Image classification data set "archive (1)" (Bhawana-Bisht/CROPDISEASEPRIDICTION on GitHub). Class labels (7): blast, healthy, insect damage, leaf folder, scald, stripes, tungro.

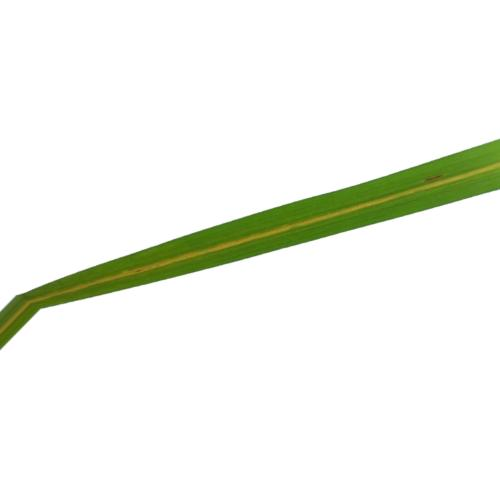
Label: stripes

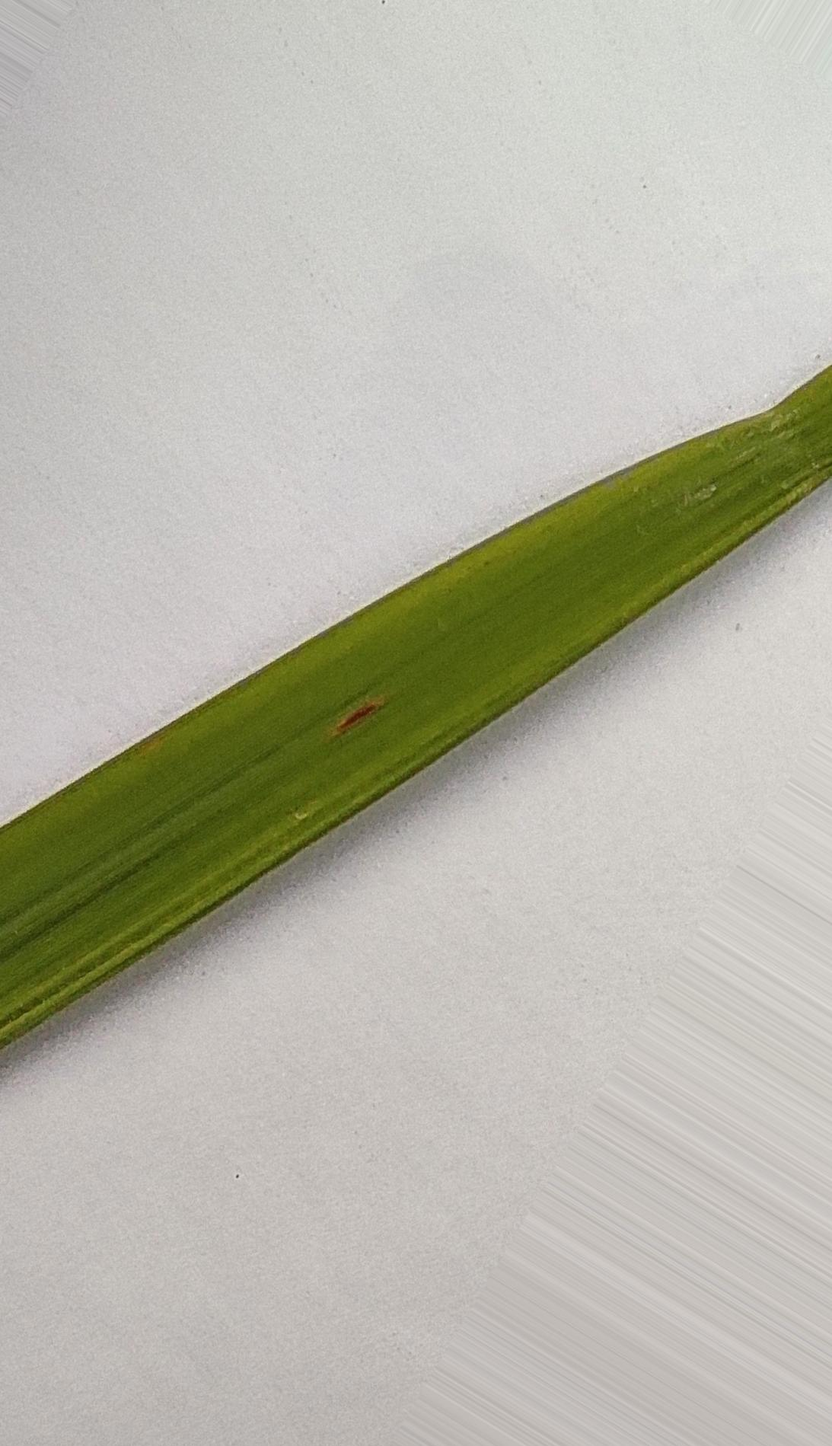
Label: healthy

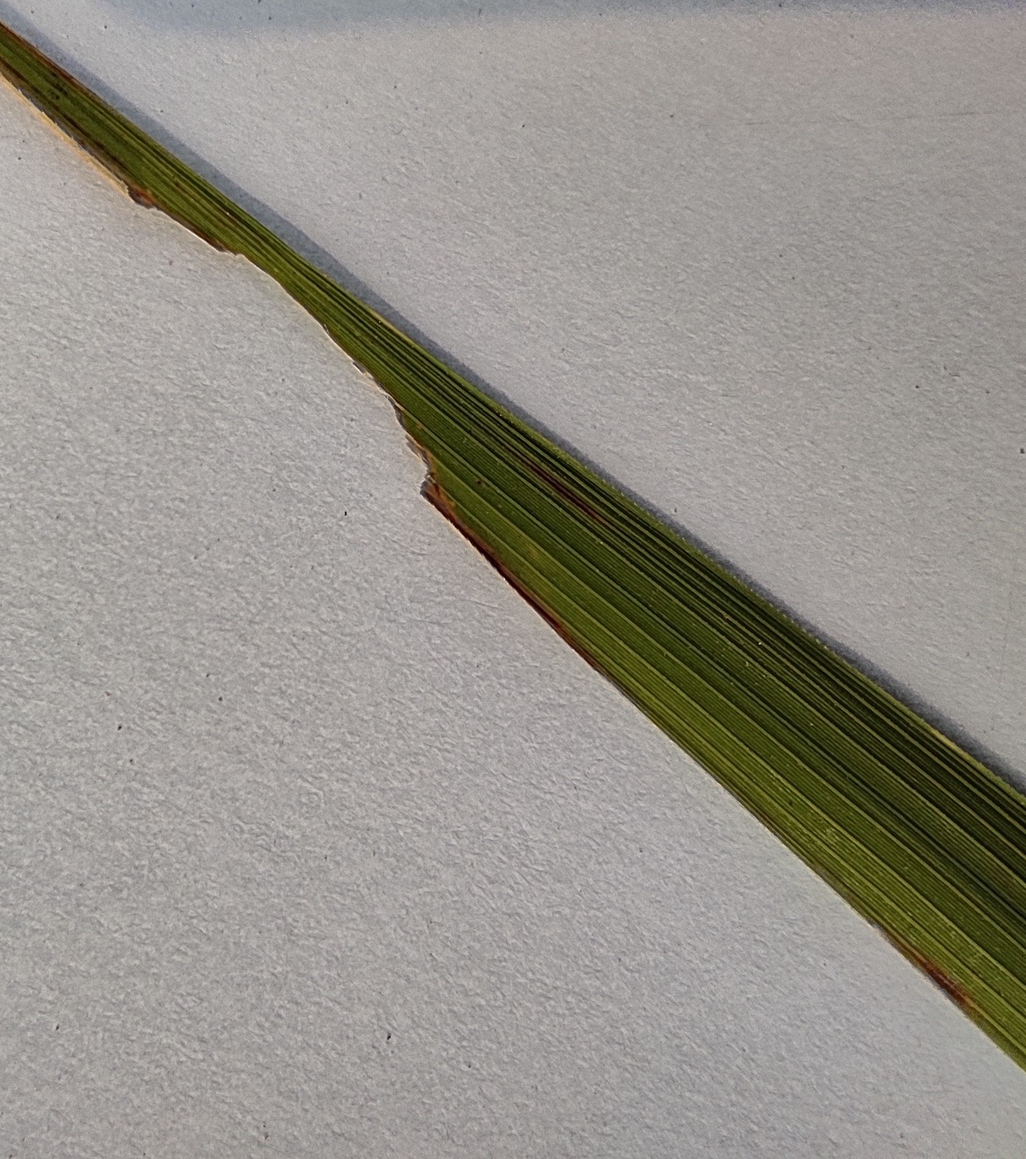
Label: insect damage

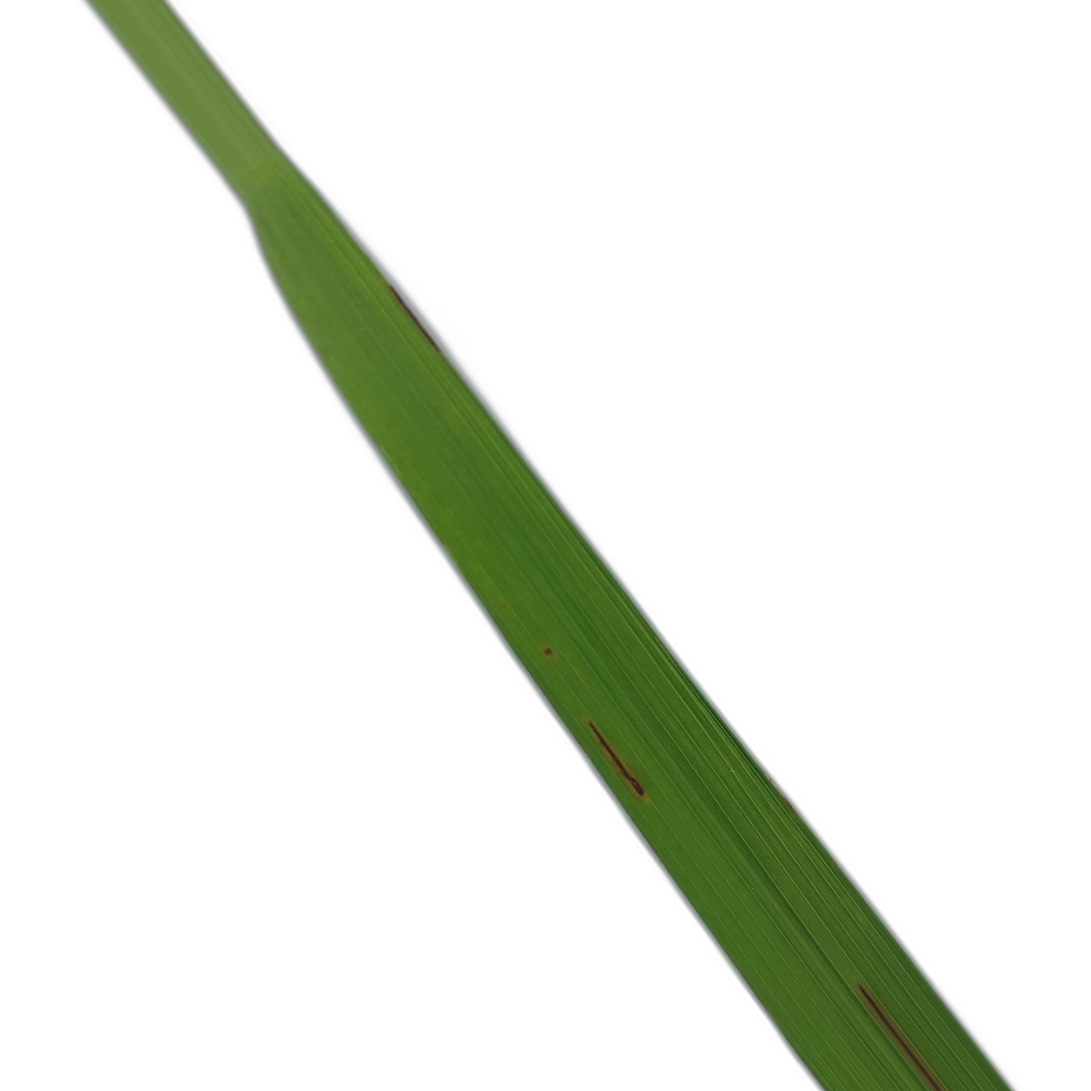
Label: blast

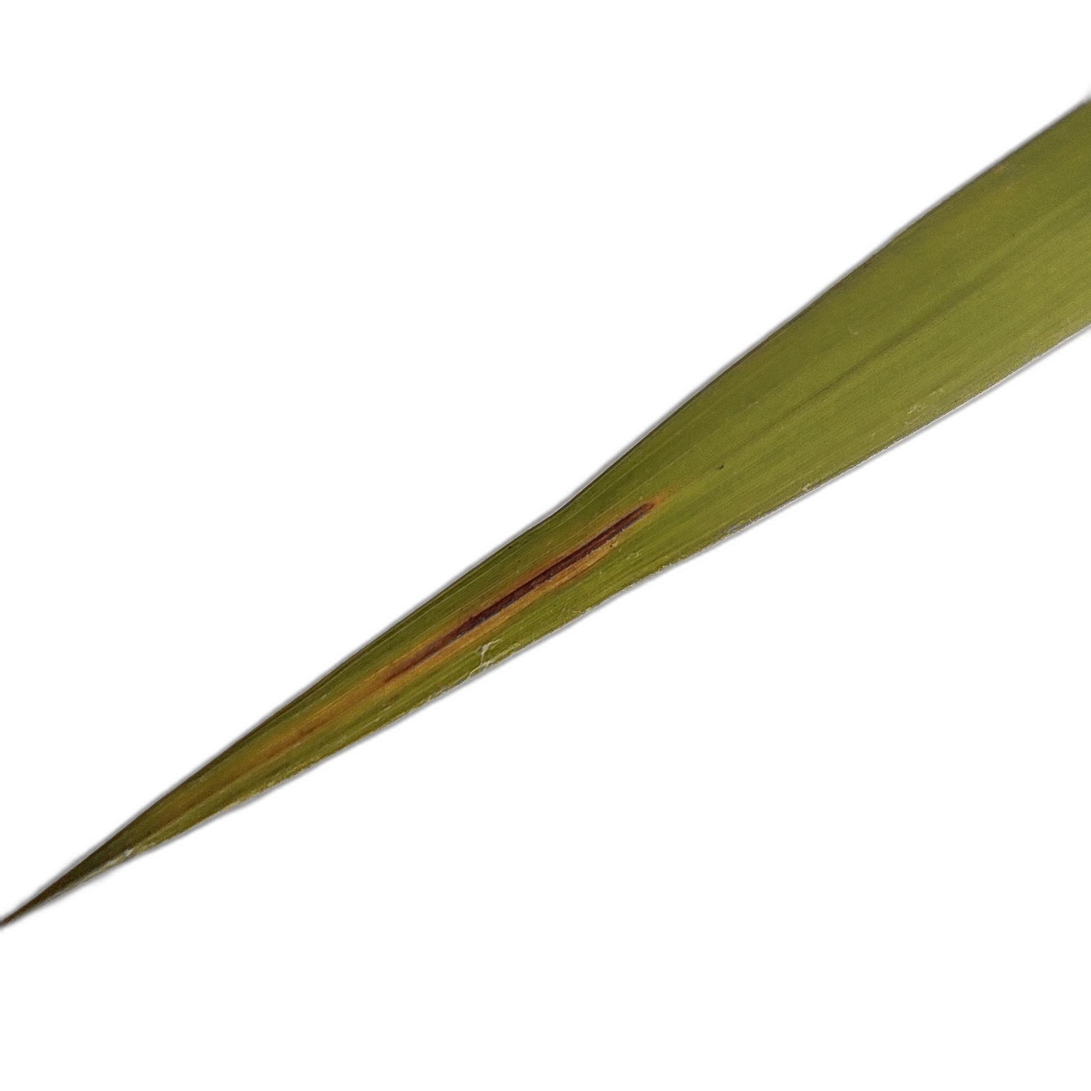
Label: scald

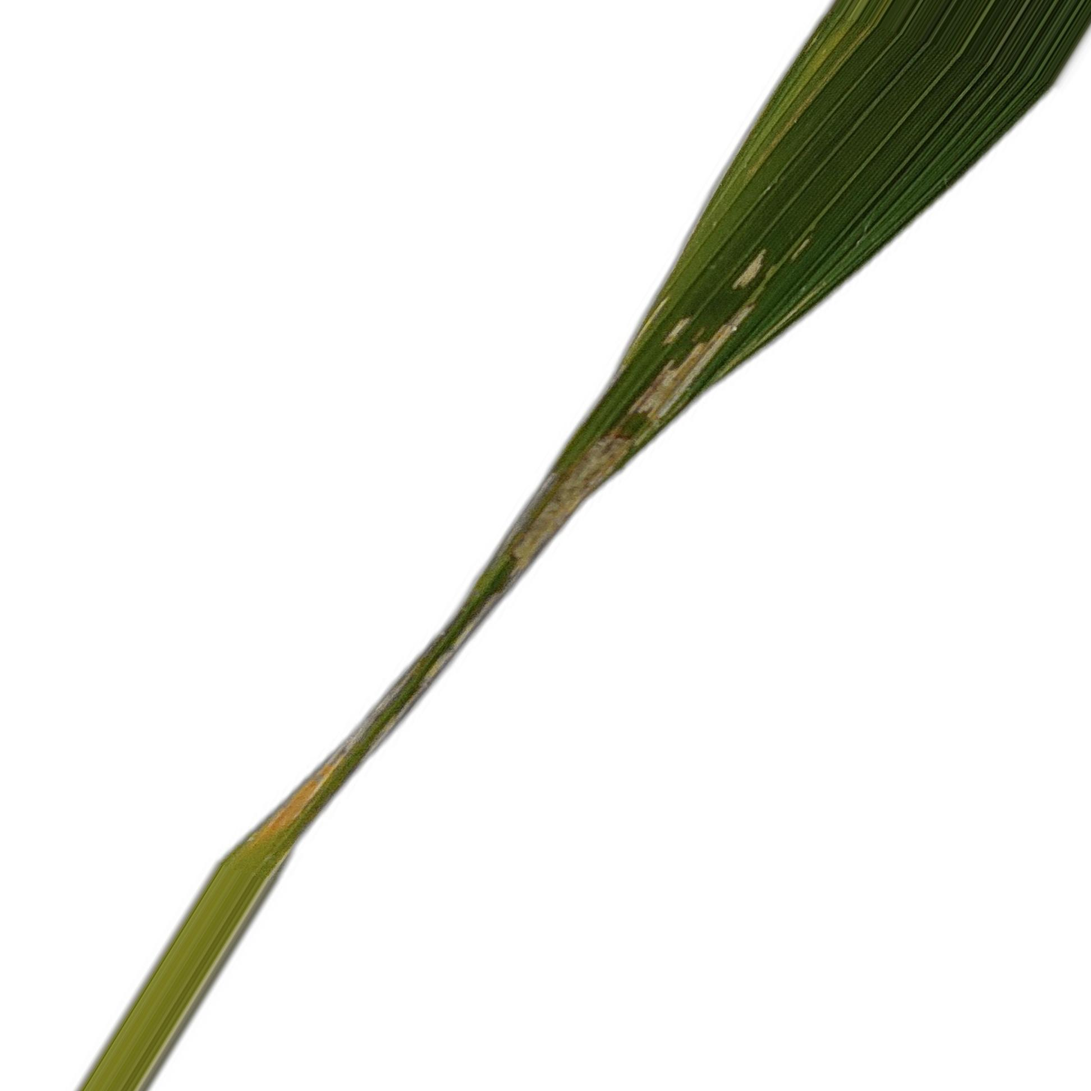
Label: leaf folder
